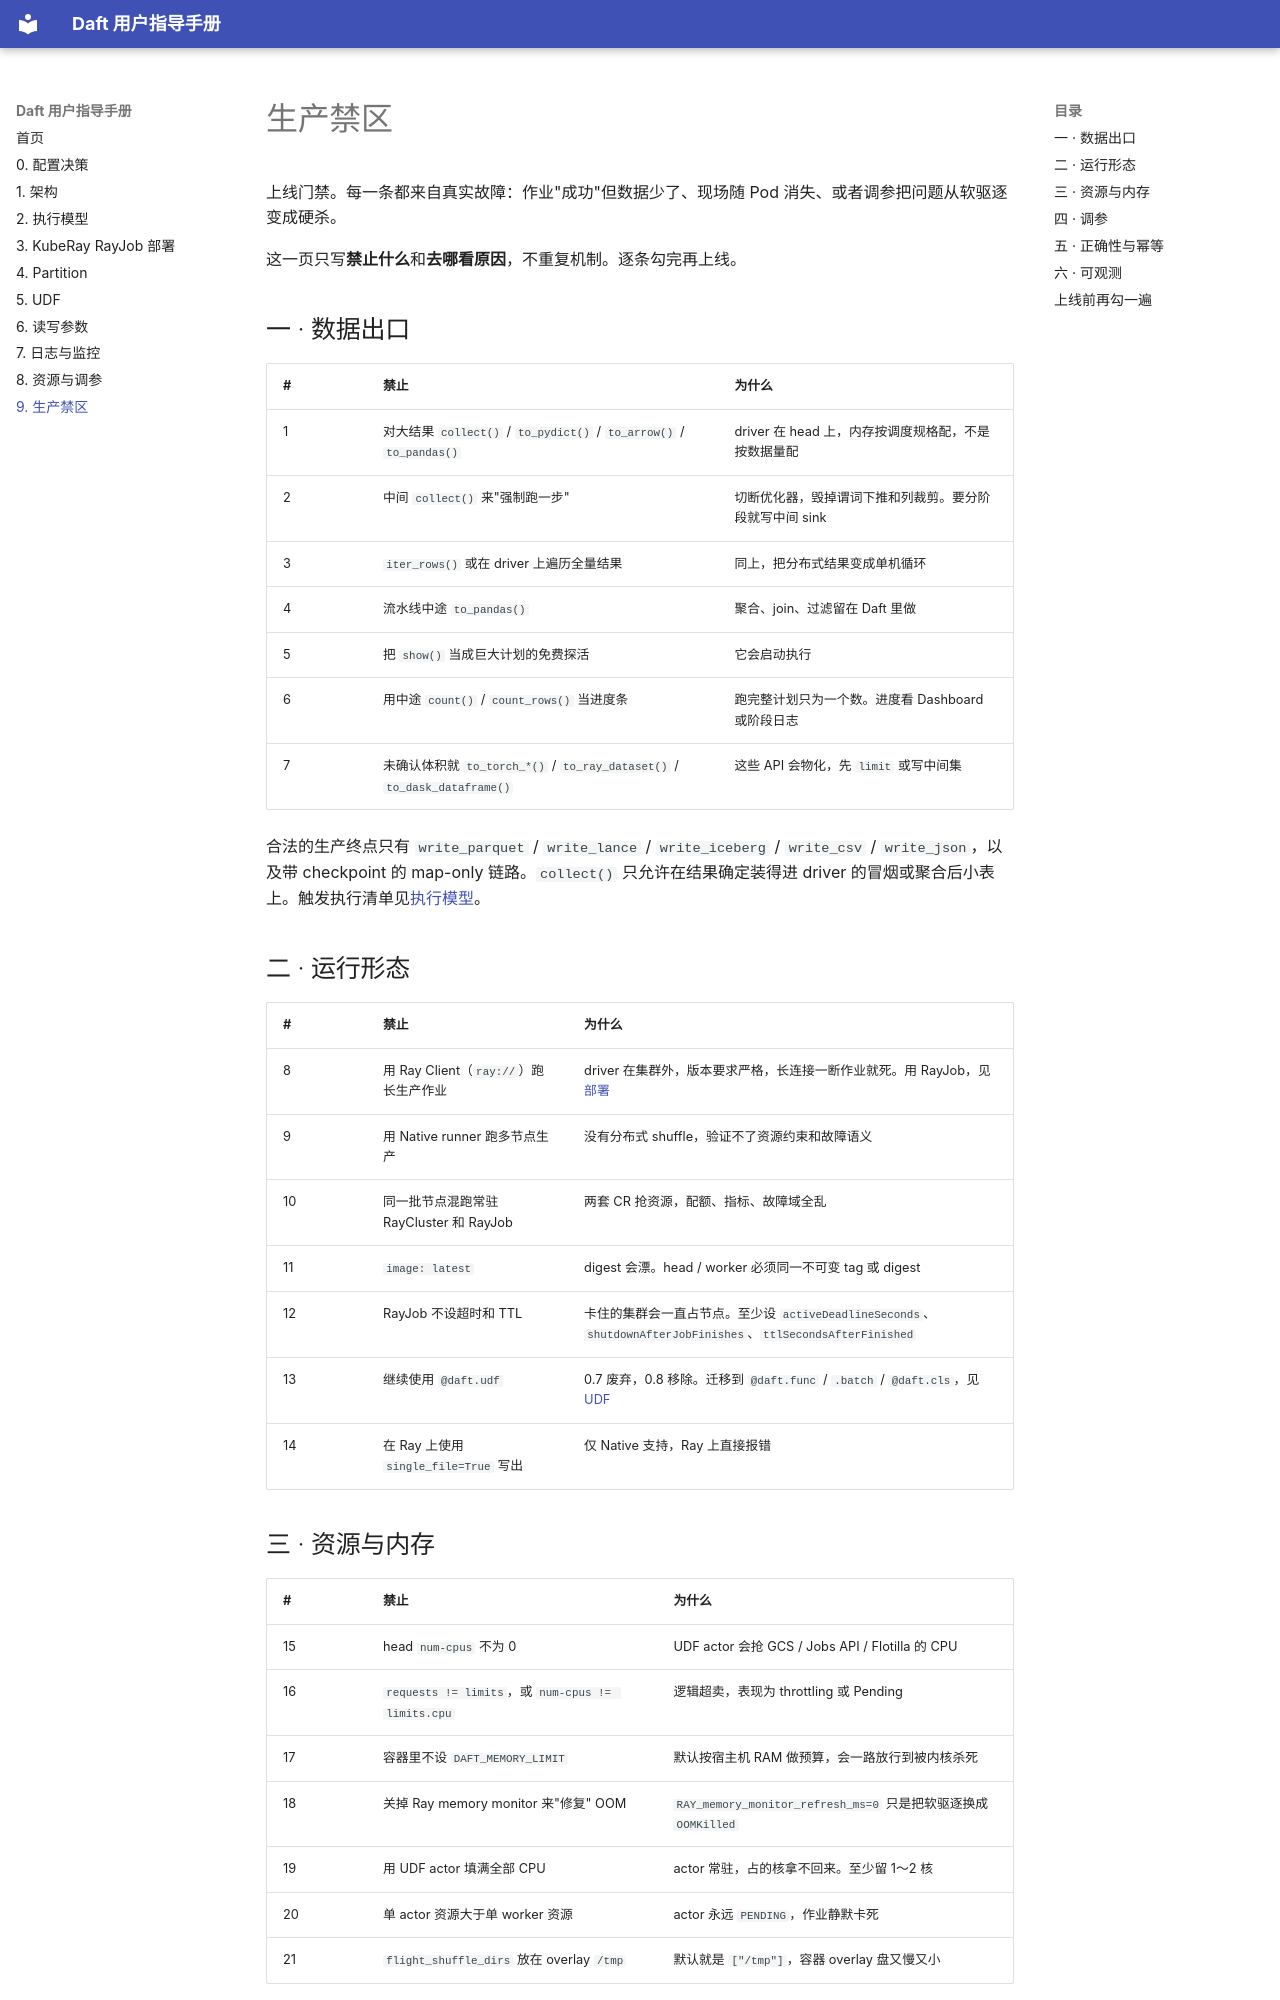

repository: ChaosJu/daft-user-handbook · page: 09-production-donts/index.html · generator: mkdocs

# 生产禁区

上线门禁。每一条都来自真实故障：作业"成功"但数据少了、现场随 Pod 消失、或者调参把问题从软驱逐变成硬杀。

这一页只写**禁止什么**和**去哪看原因**，不重复机制。逐条勾完再上线。

## 一 · 数据出口


| #   | 禁止                                                              | 为什么                              |
| --- | --------------------------------------------------------------- | -------------------------------- |
| 1   | 对大结果 `collect()` / `to_pydict()` / `to_arrow()` / `to_pandas()` | driver 在 head 上，内存按调度规格配，不是按数据量配 |
| 2   | 中间 `collect()` 来"强制跑一步"                                         | 切断优化器，毁掉谓词下推和列裁剪。要分阶段就写中间 sink   |
| 3   | `iter_rows()` 或在 driver 上遍历全量结果                                 | 同上，把分布式结果变成单机循环                  |
| 4   | 流水线中途 `to_pandas()`                                             | 聚合、join、过滤留在 Daft 里做             |
| 5   | 把 `show()` 当成巨大计划的免费探活                                          | 它会启动执行                           |
| 6   | 用中途 `count()` / `count_rows()` 当进度条                             | 跑完整计划只为一个数。进度看 Dashboard 或阶段日志   |
| 7   | 未确认体积就 `to_torch_*()` / `to_ray_dataset()` / `to_dask_dataframe()` | 这些 API 会物化，先 `limit` 或写中间集       |


合法的生产终点只有 `write_parquet` / `write_lance` / `write_iceberg` / `write_csv` / `write_json`，以及带 checkpoint 的 map-only 链路。`collect()` 只允许在结果确定装得进 driver 的冒烟或聚合后小表上。触发执行清单见[执行模型](02-execution-model.md)。

## 二 · 运行形态


| #   | 禁止                              | 为什么                                                                                          |
| --- | ------------------------------- | -------------------------------------------------------------------------------------------- |
| 8   | 用 Ray Client（`ray://`）跑长生产作业    | driver 在集群外，版本要求严格，长连接一断作业就死。用 RayJob，见[部署](03-deploy-kuberay.md)                            |
| 9   | 用 Native runner 跑多节点生产          | 没有分布式 shuffle，验证不了资源约束和故障语义                                                                  |
| 10  | 同一批节点混跑常驻 RayCluster 和 RayJob   | 两套 CR 抢资源，配额、指标、故障域全乱                                                                        |
| 11  | `image: latest`                 | digest 会漂。head / worker 必须同一不可变 tag 或 digest                                                 |
| 12  | RayJob 不设超时和 TTL                | 卡住的集群会一直占节点。至少设 `activeDeadlineSeconds`、`shutdownAfterJobFinishes`、`ttlSecondsAfterFinished` |
| 13  | 继续使用 `@daft.udf`                | 0.7 废弃，0.8 移除。迁移到 `@daft.func` / `.batch` / `@daft.cls`，见 [UDF](05-udf.md)                   |
| 14  | 在 Ray 上使用 `single_file=True` 写出 | 仅 Native 支持，Ray 上直接报错                                                                        |
